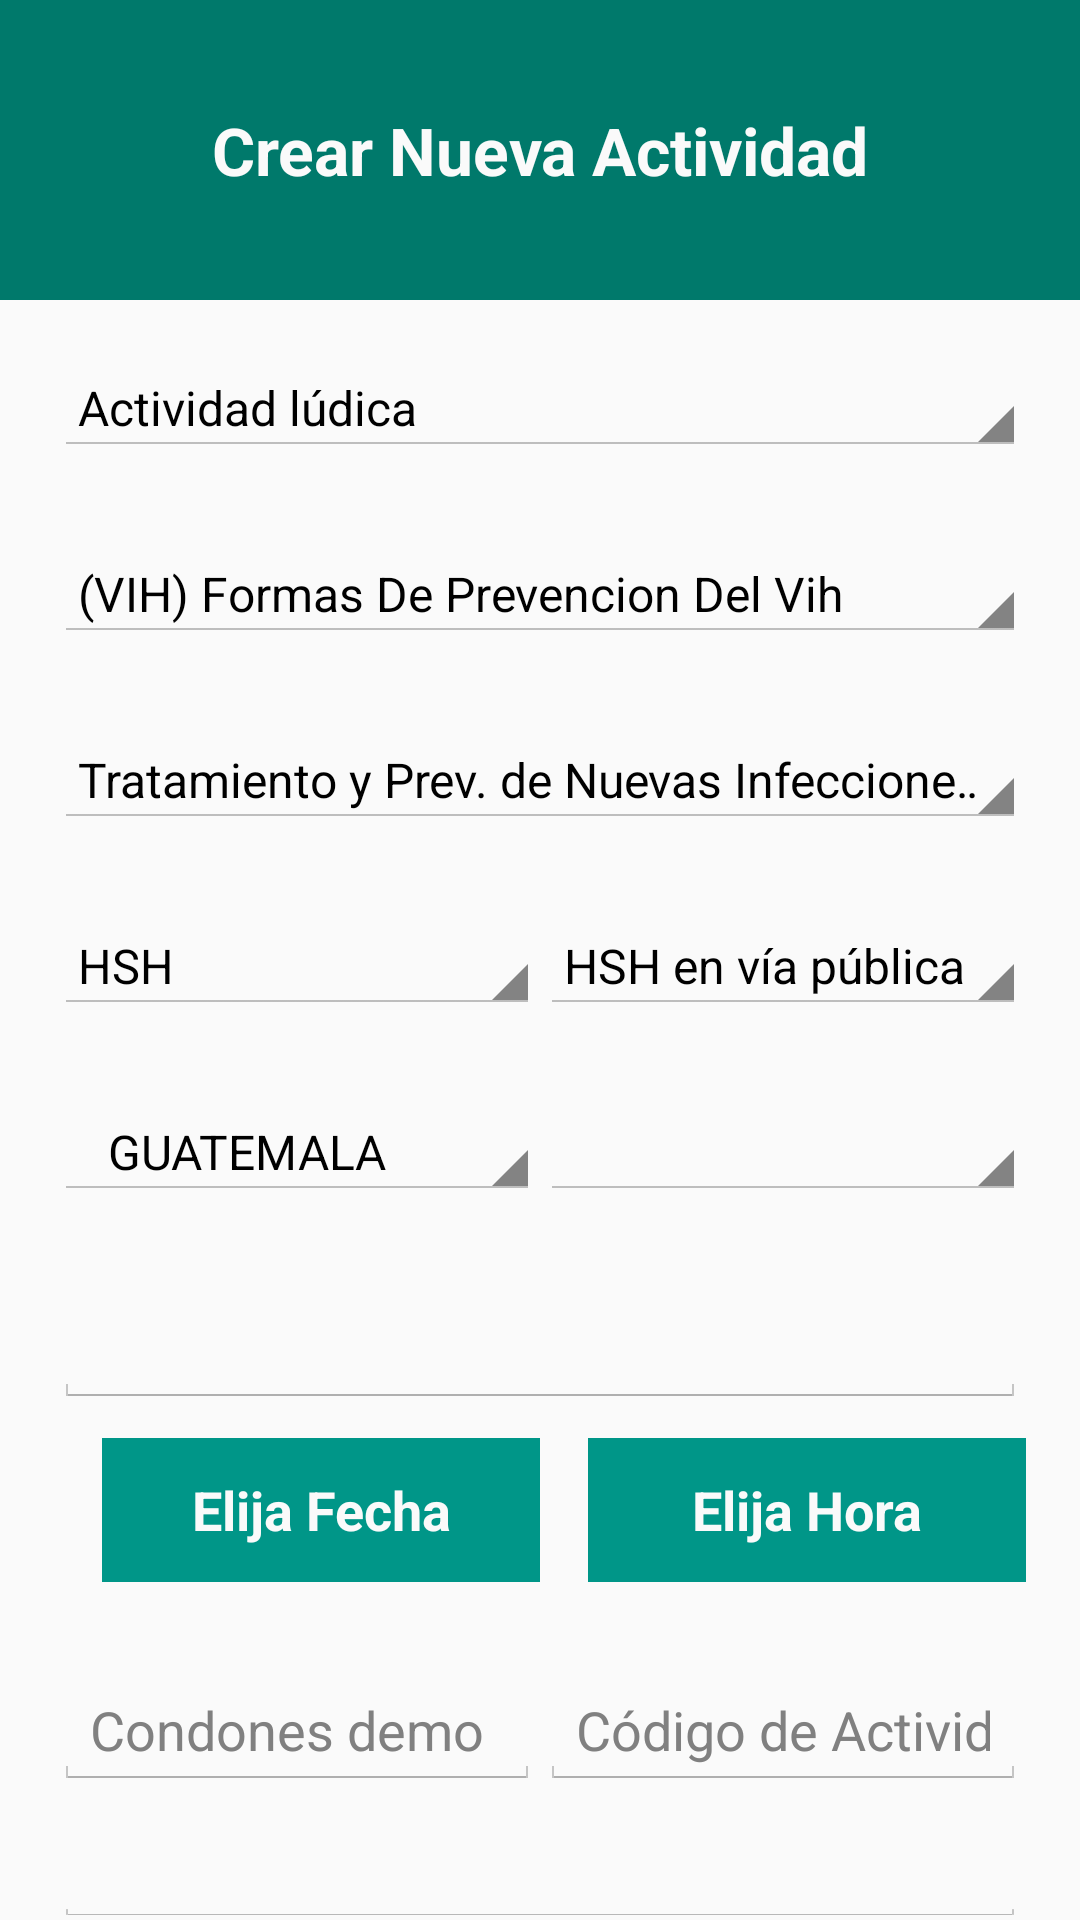

The Android layout XML behind this screen, and the referenced resources:
<!-- AndroidManifest.xml: application theme AppTheme -->
<!-- res/layout/datosactividad_fragment.xml -->
<?xml version="1.0" encoding="utf-8"?>
<RelativeLayout xmlns:android="http://schemas.android.com/apk/res/android"
    android:paddingBottom="@dimen/activity_vertical_margin"
    android:layout_width="match_parent"
    android:layout_height="fill_parent"
    android:fitsSystemWindows="true"
    android:clipToPadding="false"
    android:background="@color/list_divider"
    android:parentActivityName="marcobarrios.biotasp.MainActivity">

    <TextView
        android:id="@+id/txt_datosactividad"
        android:text="@string/datos_actividad"
        android:layout_width="fill_parent"
        android:layout_height="100dp"
        android:textAppearance="@android:style/TextAppearance.DeviceDefault.Large"
        android:gravity="center"
        android:background="@color/primary"
        android:textColor="@color/list_divider"
        android:textStyle="bold"/>

    <RelativeLayout
        android:layout_width="fill_parent"
        android:layout_height="wrap_content"
        android:layout_marginLeft="18dp"
        android:layout_marginRight="18dp"
        android:layout_below="@+id/txt_datosactividad">

    <Spinner
        android:id="@+id/spinner_tipoactividad"
        android:layout_width="fill_parent"
        android:layout_height="wrap_content"
        android:layout_marginTop="20dp"
        android:drawSelectorOnTop="true"
        android:entries="@array/nuevos_tipos_actividad"/>

    <Spinner
        android:id="@+id/spinner_tema"
        android:layout_width="fill_parent"
        android:layout_height="wrap_content"
        android:layout_marginTop="30dp"
        android:drawSelectorOnTop="true"
        android:layout_below="@+id/spinner_tipoactividad"
        android:entries="@array/nuevos_temas" />

    <Spinner
        android:id="@+id/spinner_sub_tema"
        android:layout_width="fill_parent"
        android:layout_height="wrap_content"
        android:layout_marginTop="30dp"
        android:drawSelectorOnTop="true"
        android:layout_below="@+id/spinner_tema"
        android:entries="@array/sub_temas" />

    <TableLayout
        android:id="@+id/table_1"
        android:layout_width="fill_parent"
        android:layout_height="wrap_content"
        android:layout_below="@+id/spinner_sub_tema">
        <TableRow
            android:layout_marginTop="30dp">
            <Spinner
                android:id="@+id/spinner_grupo"
                android:layout_width="0px"
                android:layout_height="wrap_content"
                android:layout_weight="1"
                android:drawSelectorOnTop="true"
                android:entries="@array/grupos" />

            <Spinner
                android:id="@+id/spinner_subgrupo"
                android:layout_width="0px"
                android:layout_height="wrap_content"
                android:layout_weight="1"
                android:drawSelectorOnTop="true"
                android:entries="@array/array_subgrupo_hsh"
                />
        </TableRow>
        <TableRow
            android:layout_marginTop="30dp">
            <Spinner
                android:id="@+id/spinner_departamentos_da"
                android:layout_width="0px"
                android:layout_height="wrap_content"
                android:layout_weight="1"
                android:paddingLeft="10dp"
                android:textAppearance="@android:style/TextAppearance.DeviceDefault.Medium"
                android:entries="@array/array_departamentos"
                android:drawSelectorOnTop="true" />

            <Spinner
                android:id="@+id/spinner_municipios_da"
                android:layout_width="0px"
                android:layout_height="wrap_content"
                android:layout_weight="1"
                android:paddingLeft="10dp"
                android:textAppearance="@android:style/TextAppearance.DeviceDefault.Medium"
                android:drawSelectorOnTop="true" />
        </TableRow>
        </TableLayout>

    <EditText
        android:id="@+id/txt_lugar_da"
        android:layout_width="fill_parent"
        android:layout_height="wrap_content"
        android:layout_below="@+id/table_1"
        android:layout_marginTop="30dp"/>

    <TableLayout
        android:id="@+id/table_2"
        android:layout_width="fill_parent"
        android:layout_height="wrap_content"
        android:layout_below="@+id/txt_lugar_da">
        <TableRow
            android:layout_marginTop="10dp">
            <Button
                android:id="@+id/txt_fecha_da"
                android:layout_width="0px"
                android:layout_height="match_parent"
                android:layout_weight="1"
                android:background="@color/primary_dark"
                android:textStyle="bold"
                android:textColor="@color/list_divider"
                android:layout_marginLeft="16dp"
                android:text="@string/fecha_actividad"/>

            <Button
                android:id="@+id/txt_hora_da"
                android:layout_width="0px"
                android:layout_marginLeft="16dp"
                android:layout_height="match_parent"
                android:background="@color/primary_dark"
                android:textStyle="bold"
                android:textColor="@color/list_divider"
                android:layout_weight="1"
                android:text="@string/hora_actividad"/>
        </TableRow>
        <TableRow
            android:layout_marginTop="30dp">
        <EditText
            android:id="@+id/txt_condonesdemo"
            android:layout_width="0px"
            android:layout_height="match_parent"
            android:layout_weight="1"
            android:inputType="number"
            android:hint="@string/condones_demo"/>

        <EditText
            android:id="@+id/txt_codactiv"
            android:layout_width="0px"
            android:layout_height="match_parent"
            android:layout_weight="1"
            android:inputType="number"
            android:hint="@string/codactiv"/>
        </TableRow>
    </TableLayout>

    <EditText
        android:id="@+id/txt_observaciones_da"
        android:layout_width="fill_parent"
        android:layout_height="100dp"
        android:inputType="textMultiLine"
        android:gravity="center_vertical|center_horizontal"
        android:layout_marginTop="30dp"
        android:layout_below="@+id/table_2"
        android:hint="@string/hint_observaciones"/>

    <FrameLayout
        android:layout_width="fill_parent"
        android:layout_height="fill_parent">

        <Button
            android:id="@+id/btn_main_guardar"
            android:layout_width="wrap_content"
            android:layout_height="wrap_content"
            android:layout_gravity="bottom|end"
            android:background="@drawable/floating_button_save_normal"
            android:layout_margin="16dp"/>
    </FrameLayout>
    </RelativeLayout>
</RelativeLayout>
<!-- resources referenced by this layout -->
<resources>
  <string-array name="array_subgrupo_hsh">
          <item>HSH en vía pública</item>
          <item>HSH en lugares de socialización y/o encuentro</item>
          <item>HSH trabajador sexual</item>
      </string-array>
  <string-array name="grupos">
          <item>HSH</item>
          <item>MTS</item>
          <item>PVV</item>
          <item>JRS</item>
          <item>HRI</item>
          <item>PPL</item>
      </string-array>
  <color name="list_divider">#fafafa</color>
  <color name="primary">#00796B</color>
  <color name="primary_dark">#009688</color>
  <!-- drawable floating_button_save_normal (drawable) -->
  <?xml version="1.0" encoding="utf-8"?>
  <layer-list xmlns:android="http://schemas.android.com/apk/res/android">
      <item android:drawable="@drawable/shadow"/>
      <item android:drawable="@drawable/circle_floating_button_normal"
              android:right="12dp"
              android:bottom="12dp"
              android:top="12dp"
              android:left="12dp"/>
      <item android:drawable="@drawable/save_icon"
          android:right="27dp"
          android:bottom="27dp"
          android:top="27dp"
          android:left="27dp"/>
  </layer-list>
  <string name="codactiv">Código de Actividad</string>
  <string name="condones_demo">Condones demo</string>
  <string name="datos_actividad">Crear Nueva Actividad</string>
  <string name="fecha_actividad">Elija Fecha</string>
  <string name="hint_observaciones">Escriba aquí las observaciones</string>
  <string name="hora_actividad">Elija Hora</string>
  <style name="AppTheme" parent="@style/Parent">
          
      </style>
  <style name="Parent" parent="android:Theme.Holo.Light.DarkActionBar">
  
          <item name="android:dropDownListViewStyle">
              @android:style/Widget.Holo.Light.ListView.DropDown
          </item>
          <item name="android:actionBarStyle">@style/ActionBar.Solid.MyParent</item>
          <item name="android:actionModeBackground">@drawable/square_action_bar</item>
          <item name="android:actionBarSize">56dp</item>
          <item name="android:dialogTheme">@android:style/Theme.Holo.Light.Dialog</item>
          <item name="android:itemTextAppearance">@style/ActionMenuTextAppearance</item>
  
      </style>
  <style name="ActionBar.Solid.MyParent" parent="@android:style/Widget.Holo.Light.ActionBar.Solid.Inverse">
          <item name="android:icon">@drawable/transparent</item>
          <item name="android:background">@drawable/square_action_bar</item>
          <item name="android:titleTextStyle">@style/ActionTitleTextStyle</item>
      </style>
  <!-- drawable square_action_bar (drawable) -->
  <shape android:shape="rectangle"
      xmlns:android="http://schemas.android.com/apk/res/android">
      <gradient
          android:startColor="@color/primary"
          android:endColor="@color/primary"
          android:angle="0">
      </gradient>
      <corners android:radius="0dip" />
  </shape>
  <style name="ActionMenuTextAppearance">
          <item name="android:textColor">@android:color/white</item>
      </style>
  <!-- drawable transparent (drawable) -->
  <?xml version="1.0" encoding="utf-8"?>
  <shape xmlns:android="http://schemas.android.com/apk/res/android"
  android:shape="rectangle">
  <solid android:color="@android:color/transparent" />
  </shape>
  <style name="ActionTitleTextStyle" parent="@android:style/TextAppearance.Holo.Widget.ActionBar.Title">
          <item name="android:textColor">#fff</item>
          <item name="android:textStyle">bold</item>
      </style>
</resources>
